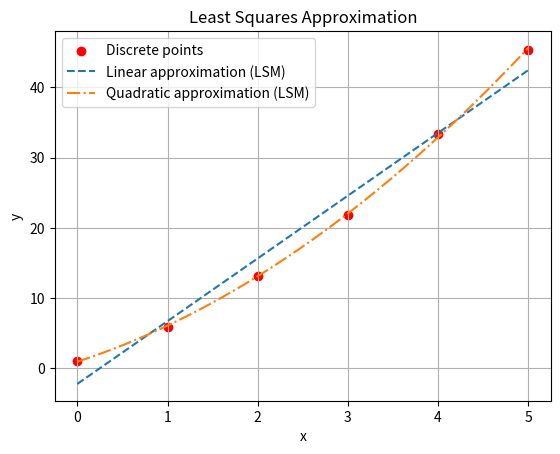

Source code (Python):
import numpy as np
import matplotlib.pyplot as plt

# Data from the table
# Initialization of arrays x and y representing the discrete points given in the table.
x = np.array([0, 1, 2, 3, 4, 5])
y = np.array([1.1, 5.9, 13.2, 21.8, 33.4, 45.4])

# Implementation of the least squares method for linear approximation
# The least squares method is used to find the coefficients of the linear polynomial F(x) = a0 + a1 * x,
# which minimize the sum of squared deviations between the function values and the given points.
# Formulas for the coefficients:
# a1 = (n * Σ(x*y) - Σ(x) * Σ(y)) / (n * Σ(x^2) - (Σ(x))^2)
# a0 = (Σ(y) - a1 * Σ(x)) / n
def least_squares_linear(x, y):
    n = len(x)
    Sx = np.sum(x)
    Sy = np.sum(y)
    Sxx = np.sum(x**2)
    Sxy = np.sum(x * y)
    
    a1 = (n * Sxy - Sx * Sy) / (n * Sxx - Sx**2)
    a0 = (Sy - a1 * Sx) / n
    
    return a0, a1

# Implementation of the least squares method for quadratic approximation
# The least squares method is used to find the coefficients of the quadratic polynomial F(x) = a0 + a1 * x + a2 * x^2,
# which minimize the sum of squared deviations between the function values and the given points.
# The formulas for the coefficients are determined from the system of equations:
# Σ(y) = a0 * n + a1 * Σ(x) + a2 * Σ(x^2)
# Σ(x*y) = a0 * Σ(x) + a1 * Σ(x^2) + a2 * Σ(x^3)
# Σ(x^2*y) = a0 * Σ(x^2) + a1 * Σ(x^3) + a2 * Σ(x^4)
def least_squares_quadratic(x, y):
    n = len(x)
    Sx = np.sum(x)
    Sxx = np.sum(x**2)
    Sxxx = np.sum(x**3)
    Sxxxx = np.sum(x**4)
    Sy = np.sum(y)
    Sxy = np.sum(x * y)
    Sxxy = np.sum(x**2 * y)
    
    # Constructing the system of equations
    A = np.array([
        [n, Sx, Sxx],
        [Sx, Sxx, Sxxx],
        [Sxx, Sxxx, Sxxxx]
    ])
    B = np.array([Sy, Sxy, Sxxy])
    
    # Solving the linear system to find the coefficients
    a0, a1, a2 = np.linalg.solve(A, B)
    
    return a0, a1, a2

# Calculation of coefficients for linear and quadratic approximations
# Using the previously defined functions to find the polynomial coefficients.
a0_linear, a1_linear = least_squares_linear(x, y)
a0_quad, a1_quad, a2_quad = least_squares_quadratic(x, y)

# Creating functions for approximations
# Linear approximation: F1(x) = a0 + a1 * x
def linear_approx(x):
    return a0_linear + a1_linear * x

# Quadratic approximation: F2(x) = a0 + a1 * x + a2 * x^2
def quadratic_approx(x):
    return a0_quad + a1_quad * x + a2_quad * x**2

# Generating points for plotting
# Generating 500 points between the minimum and maximum values of x to create smooth approximation plots.
x_line = np.linspace(min(x), max(x), 500)

y_linear = linear_approx(x_line)
y_quadratic = quadratic_approx(x_line)

# Determining the maximum absolute error for linear and quadratic approximations
# The error is defined as the maximum absolute difference between the actual values and the approximated values at points x.
# Formula for error: max_error = max(|y_i - F(x_i)|)
y_linear_approx = linear_approx(x)
y_quadratic_approx = quadratic_approx(x)

max_error_linear = np.max(np.abs(y - y_linear_approx))
max_error_quadratic = np.max(np.abs(y - y_quadratic_approx))

print(f"Maximum absolute error for linear approximation: {max_error_linear}")
print(f"Maximum absolute error for quadratic approximation: {max_error_quadratic}")

# Plotting graphs
# Plotting the graph with discrete points and approximation functions.
plt.scatter(x, y, color='red', label='Discrete points')
plt.plot(x_line, y_linear, label='Linear approximation (LSM)', linestyle='--')
plt.plot(x_line, y_quadratic, label='Quadratic approximation (LSM)', linestyle='-.')

plt.xlabel('x')
plt.ylabel('y')
plt.legend()
plt.title('Least Squares Approximation')
plt.grid(True)
plt.show()
